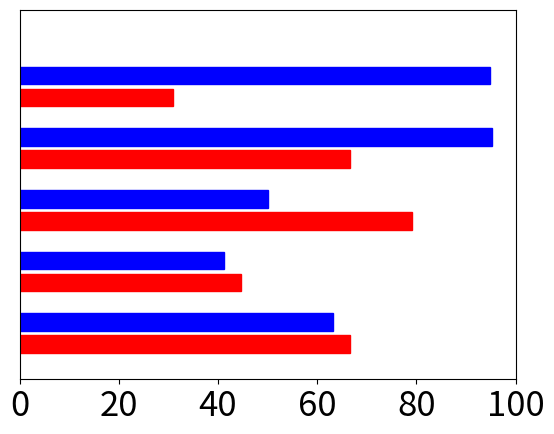

Recreate this plot in Python.
import matplotlib.pyplot as plt
import numpy as np
def display(G):
	marks 		= "DNase","Pol-II S2", "H3K27ac","H3K4me1","H3K4me3"
	F 			= plt.figure()
	ax 			= F.add_subplot(1,1,1)
	h 			= 2
	delta  		= 1.25
	positions  	= np.linspace(1,len(G)*3, len(G)  )
	positions2 	= positions+delta
	ax.set_xlim(0,100)
	ax.barh(positions, [G[mark][0] for mark in marks[::-1]], height=h/2., color="red",edgecolor="red")
	ax.barh(positions2, [G[mark][1] for mark in marks[::-1]], height=h/2., color="blue",edgecolor="blue")
	ax.set_ylim(-1,len(G)*4)
	ax.set_yticks([])
	ax.set_xticklabels([int(x) for x in ax.get_xticks()], fontsize=(25))
	plt.show()

if __name__ == "__main__":
	G 	= {}
	G["DNase"] 		= (30.9, 94.9)
	G["H3K27ac"] 	= (79.1, 50.1)
	G["H3K4me1"] 	= (44.6, 41.2)
	G["H3K4me3"] 	= (66.6, 63.2)
	G["Pol-II S2"] 	= (66.6, 95.2)


	display(G)

